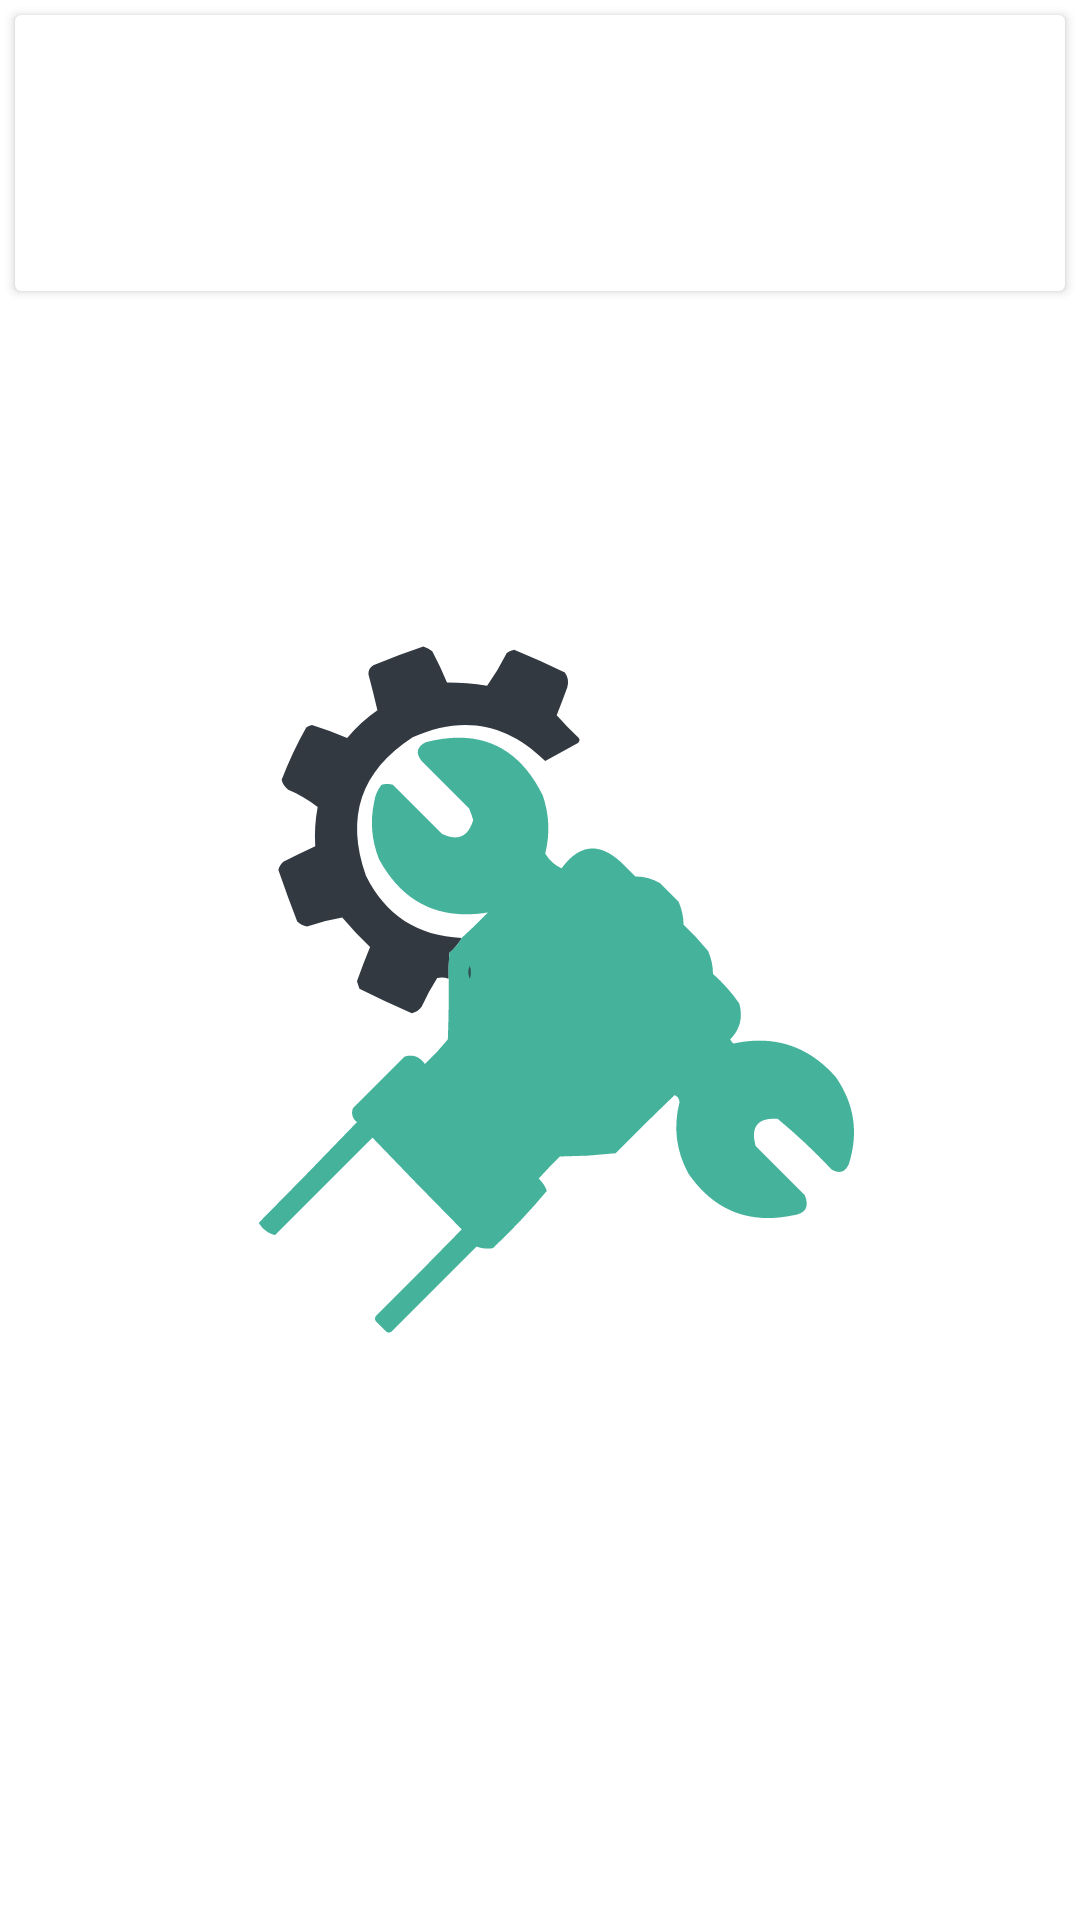

This screen was rendered from an Android layout file. Write that file and the resources it references.
<!-- AndroidManifest.xml: application theme splashscreentheme -->
<!-- res/layout/recyclerbooklayout.xml -->
<?xml version="1.0" encoding="utf-8"?>
<LinearLayout xmlns:android="http://schemas.android.com/apk/res/android"
    xmlns:app="http://schemas.android.com/apk/res-auto"
    xmlns:tools="http://schemas.android.com/tools"
    android:layout_width="match_parent"
    android:layout_height="wrap_content"
    tools:context=".BookFragment">


    <androidx.cardview.widget.CardView
        android:layout_width="match_parent"
        android:layout_height="wrap_content"
        android:background="@color/white"
        android:layout_margin="5dp">

        <RelativeLayout
            android:layout_width="match_parent"
            android:layout_height="match_parent"
            android:padding="8dp">



            <TextView
                android:layout_width="match_parent"
                android:textColor="@color/black"
                android:layout_height="wrap_content"
                android:id="@+id/textViewBookMessage"
                />

            <androidx.constraintlayout.widget.ConstraintLayout
                android:layout_width="wrap_content"
                android:id="@+id/buttonBookDetails"
                android:layout_margin="10dp"

                android:layout_height="wrap_content"
                android:layout_below="@id/textViewBookMessage"
                android:layout_alignParentEnd="true"

                android:background="@drawable/rounded_rectangle"
                android:backgroundTint="@color/AitopartsTeal">

                <TextView
                    android:layout_width="wrap_content"
                    android:layout_height="wrap_content"
                    android:layout_marginHorizontal="10dp"
                    android:layout_marginVertical="5dp"
                    android:text="Details"
                    android:textSize="20sp"

                    android:textColor="@color/white"
                    app:layout_constraintBottom_toBottomOf="parent"
                    app:layout_constraintLeft_toLeftOf="parent"
                    app:layout_constraintRight_toRightOf="parent"

                    app:layout_constraintTop_toTopOf="parent" />

            </androidx.constraintlayout.widget.ConstraintLayout>

        </RelativeLayout>

    </androidx.cardview.widget.CardView>

</LinearLayout>
<!-- resources referenced by this layout -->
<resources>
  <color name="AitopartsTeal">#45B39D</color>
  <color name="black">#FF000000</color>
  <color name="white">#FFFFFFFF</color>
  <style name="splashscreentheme" parent="Theme.MaterialComponents.Light.NoActionBar">
          <item name="android:windowBackground">@drawable/splash_image</item>
          <item name="android:statusBarColor">@color/black</item>
      </style>
  <!-- drawable splash_image (drawable) -->
  <?xml version="1.0" encoding="utf-8"?>
  <layer-list xmlns:android="http://schemas.android.com/apk/res/android">
      <item android:drawable="@color/white"/>
      <item android:drawable="@drawable/logo" android:gravity="center"
          />
  </layer-list>
  <!-- drawable logo: vector/xml drawable (drawable, 5154 chars, omitted) -->
</resources>
